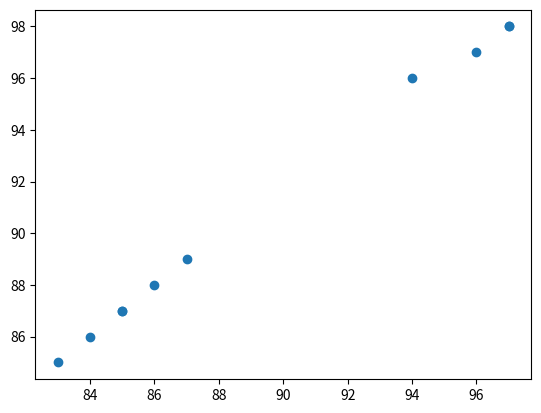

This chart was generated by the following Python code:
import matplotlib.pyplot as plt 

def find_corr_x_y(x, y):
	n = len(x)

	# Find the sum of the products
	prod = []
	for xi,yi in zip(x,y):
		prod.append(xi*yi)

	sum_prod_x_y = sum(prod)
	sum_x = sum(x)
	sum_y = sum(y)
	squared_sum_x = sum_x**2
	squared_sum_y = sum_y**2

	x_square = []
	for xi in x:
		x_square.append(xi**2)
	# Find the sum_x
	x_square_sum = sum(x_square)

	y_square=[]
	for yi in y:
		y_square.append(yi**2)
	# Find the sum 
	y_square_sum = sum(y_square)

	# Use the formula to calculate correlation 
	numerator = n*sum_prod_x_y - sum_x*sum_y
	denominator_term1 = n*x_square_sum - squared_sum_x
	denominator_term2 = n*y_square_sum - squared_sum_y
	denominator = (denominator_term1*denominator_term2)**0.5
	correlation = numerator / denominator

	return correlation

grades = [83, 85, 84, 96, 94, 86, 87, 97, 97, 85]
test_scores = [85, 87, 86, 97, 96, 88, 89, 98, 98, 87]
print("The correlations is: " + str(find_corr_x_y(grades, test_scores)))
plt.scatter(grades, test_scores)
plt.show()